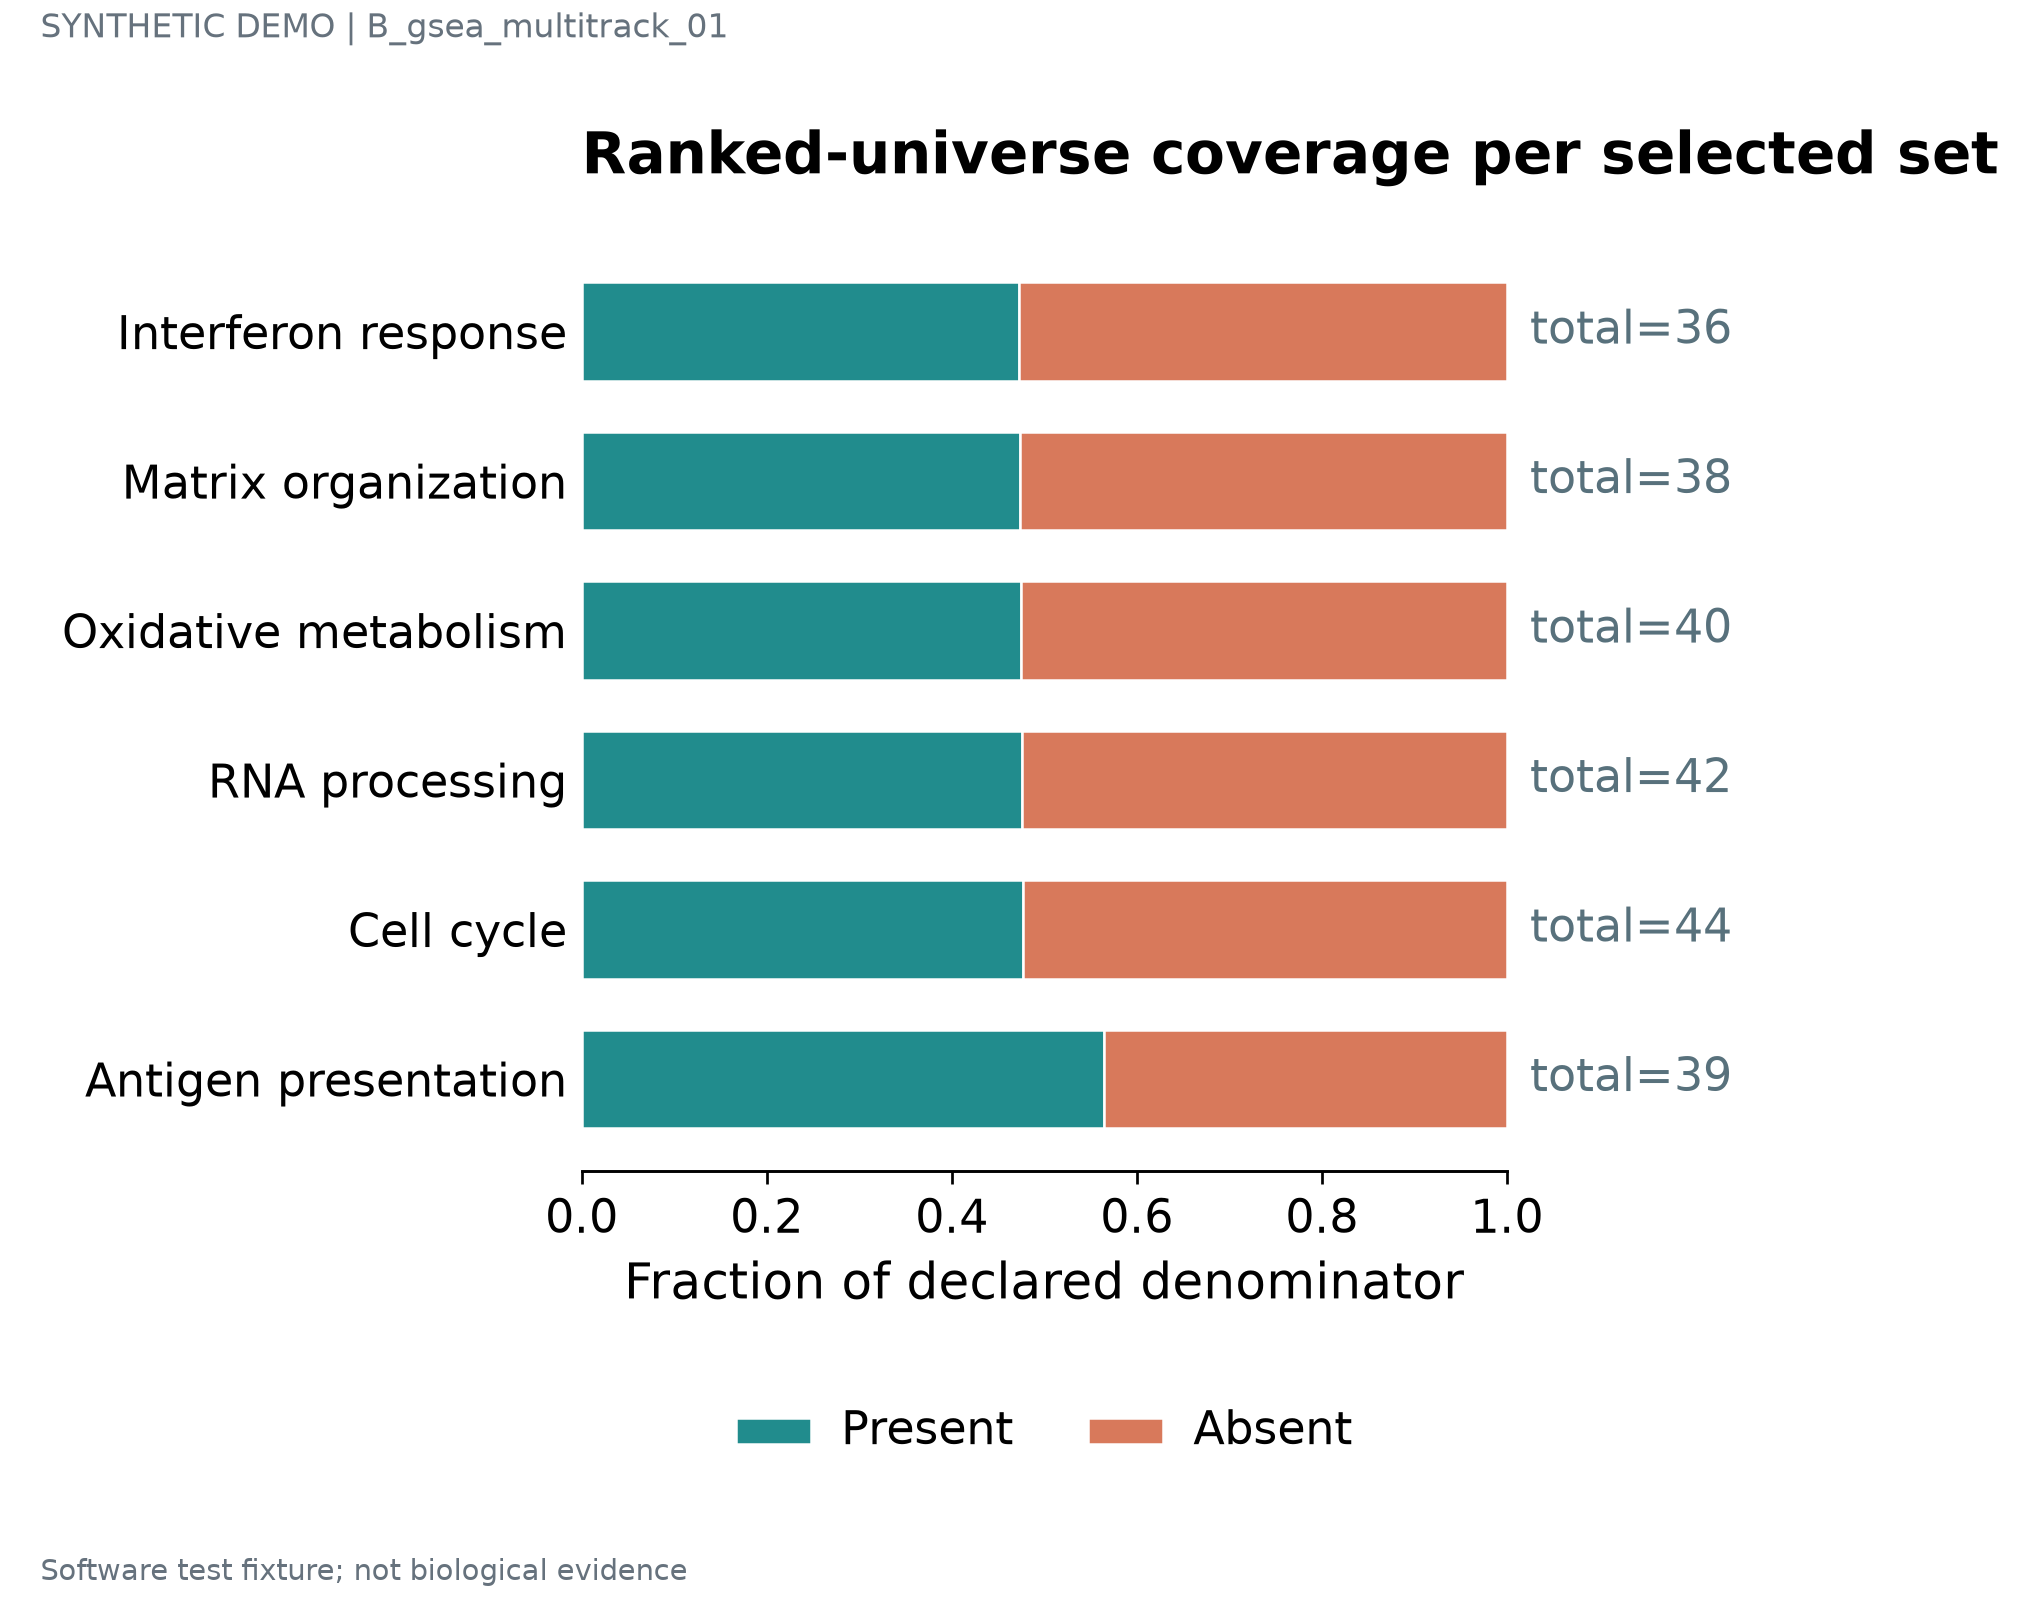

Values plotted in this chart, from the file beside it:
label	series	value	denominator	panel_id
Interferon response	Present	0.4722	36	p1
Interferon response	Absent	0.5278	36	p1
Matrix organization	Present	0.4737	38	p1
Matrix organization	Absent	0.5263	38	p1
Oxidative metabolism	Present	0.475	40	p1
Oxidative metabolism	Absent	0.525	40	p1
RNA processing	Present	0.4762	42	p1
RNA processing	Absent	0.5238	42	p1
Cell cycle	Present	0.4773	44	p1
Cell cycle	Absent	0.5227	44	p1
Antigen presentation	Present	0.5641	39	p1
Antigen presentation	Absent	0.4359	39	p1
